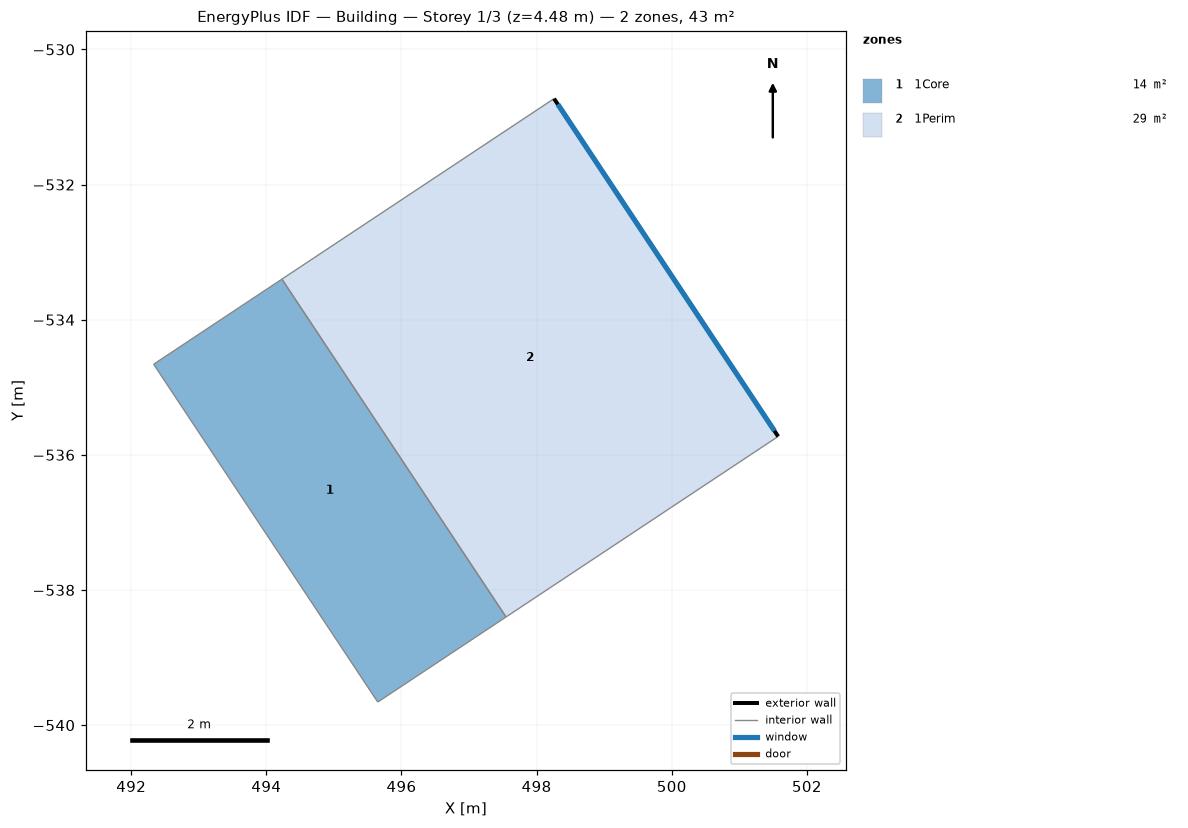
=== STOREY PLAN SPEC (per zone: floor XY polygon, exterior-wall plan segments, windows/doors) ===
zone 1: 1Core  (13.7 m²)
  floor: (497.55, -538.40) (495.65, -539.66) (492.33, -534.66) (494.23, -533.40)
  interior walls: 4
zone 2: 1Perim  (29.0 m²)
  floor: (501.57, -535.73) (497.55, -538.40) (494.23, -533.40) (498.26, -530.73)
  exterior wall: (498.26, -530.73) – (501.57, -535.73)  [6.0 m]
    window: (498.31, -530.81) – (501.52, -535.64)  [5.4 m²]
  interior walls: 3

=== DERIVED (storey summary) ===
Building: Building
Storey: 1 of 3  (floor level z = 4.48 m)
Storey gross floor area: 42.7 m²
Zones on this storey: 2
  - 1Core: floor 13.7 m²
  - 1Perim: floor 29.0 m²; exterior wall 6.0 m (26.9 m²); 1 window(s) 5.4 m²; WWR 20.0%
Zone adjacency (shared interzone walls):
  - 1Core ↔ 1Perim